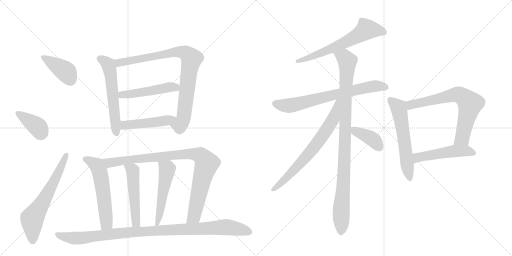
t = 0.00 s
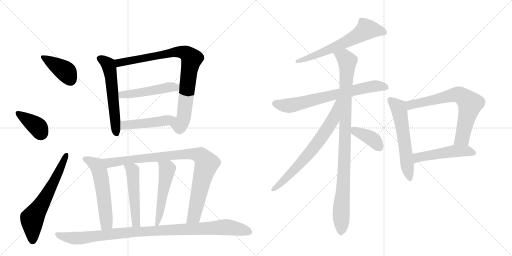
t = 3.06 s
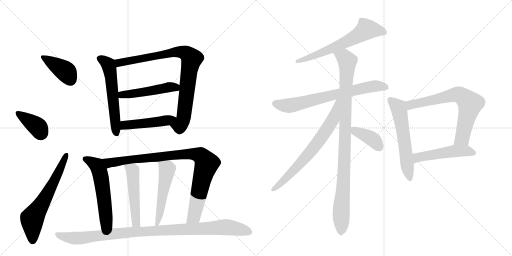
t = 6.11 s
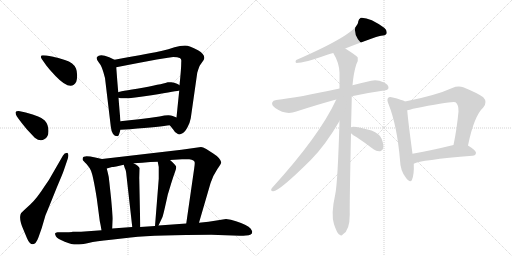
t = 9.17 s
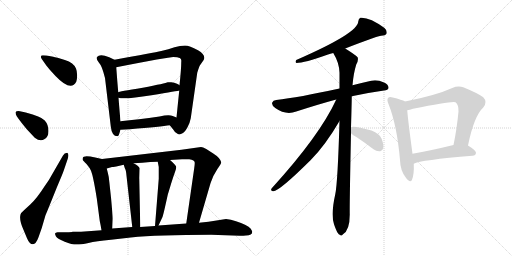
t = 12.22 s
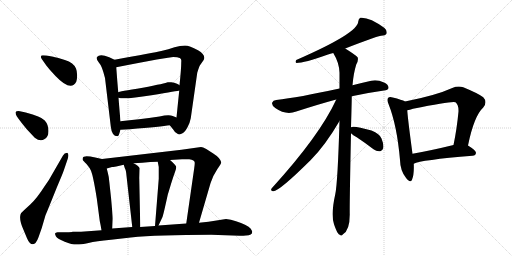
t = 15.28 s

The animated SVG that drew these frames (rendered in a browser with its animation timeline set to each time). Animation: 20 CSS @keyframes rules; one cycle of 15.28 s.

<svg version="1.1" viewBox="0 0 2048 1024" xmlns="http://www.w3.org/2000/svg">
  <g stroke="lightgray" stroke-dasharray="1,1" stroke-width="1" transform="scale(4, 4)">
    <line x1="0" y1="0" x2="256" y2="256"></line>
    <line x1="256" y1="0" x2="0" y2="256"></line>
    <line x1="128" y1="0" x2="128" y2="256"></line>
    <line x1="0" y1="128" x2="256" y2="128"></line>
    <line x1="256" y1="0" x2="512" y2="256"></line>
    <line x1="512" y1="0" x2="256" y2="256"></line>
    <line x1="384" y1="0" x2="384" y2="256"></line>
    <line x1="256" y1="128" x2="512" y2="128"></line>
  </g>
<g transform="scale(1, -1) translate(0, -850)">
   <style type="text/css">
    @keyframes keyframes0 {
      from {
       stroke: black;
       stroke-dashoffset: 396;
       stroke-width: 128;
       }
       56% {
       animation-timing-function: step-end;
       stroke: black;
       stroke-dashoffset: 0;
       stroke-width: 128;
       }
       to {
       stroke: black;
       stroke-width: 1024;
       }
       }
       #make-me-a-hanzi-animation-0 {
         animation: keyframes0 0.572266s both;
         animation-delay: 0.000000s;
         animation-timing-function: linear;
       }
    @keyframes keyframes1 {
      from {
       stroke: black;
       stroke-dashoffset: 387;
       stroke-width: 128;
       }
       56% {
       animation-timing-function: step-end;
       stroke: black;
       stroke-dashoffset: 0;
       stroke-width: 128;
       }
       to {
       stroke: black;
       stroke-width: 1024;
       }
       }
       #make-me-a-hanzi-animation-1 {
         animation: keyframes1 0.564941s both;
         animation-delay: 0.572266s;
         animation-timing-function: linear;
       }
    @keyframes keyframes2 {
      from {
       stroke: black;
       stroke-dashoffset: 637;
       stroke-width: 128;
       }
       67% {
       animation-timing-function: step-end;
       stroke: black;
       stroke-dashoffset: 0;
       stroke-width: 128;
       }
       to {
       stroke: black;
       stroke-width: 1024;
       }
       }
       #make-me-a-hanzi-animation-2 {
         animation: keyframes2 0.768392s both;
         animation-delay: 1.137207s;
         animation-timing-function: linear;
       }
    @keyframes keyframes3 {
      from {
       stroke: black;
       stroke-dashoffset: 578;
       stroke-width: 128;
       }
       65% {
       animation-timing-function: step-end;
       stroke: black;
       stroke-dashoffset: 0;
       stroke-width: 128;
       }
       to {
       stroke: black;
       stroke-width: 1024;
       }
       }
       #make-me-a-hanzi-animation-3 {
         animation: keyframes3 0.720378s both;
         animation-delay: 1.905599s;
         animation-timing-function: linear;
       }
    @keyframes keyframes4 {
      from {
       stroke: black;
       stroke-dashoffset: 872;
       stroke-width: 128;
       }
       74% {
       animation-timing-function: step-end;
       stroke: black;
       stroke-dashoffset: 0;
       stroke-width: 128;
       }
       to {
       stroke: black;
       stroke-width: 1024;
       }
       }
       #make-me-a-hanzi-animation-4 {
         animation: keyframes4 0.959635s both;
         animation-delay: 2.625977s;
         animation-timing-function: linear;
       }
    @keyframes keyframes5 {
      from {
       stroke: black;
       stroke-dashoffset: 499;
       stroke-width: 128;
       }
       62% {
       animation-timing-function: step-end;
       stroke: black;
       stroke-dashoffset: 0;
       stroke-width: 128;
       }
       to {
       stroke: black;
       stroke-width: 1024;
       }
       }
       #make-me-a-hanzi-animation-5 {
         animation: keyframes5 0.656087s both;
         animation-delay: 3.585612s;
         animation-timing-function: linear;
       }
    @keyframes keyframes6 {
      from {
       stroke: black;
       stroke-dashoffset: 475;
       stroke-width: 128;
       }
       61% {
       animation-timing-function: step-end;
       stroke: black;
       stroke-dashoffset: 0;
       stroke-width: 128;
       }
       to {
       stroke: black;
       stroke-width: 1024;
       }
       }
       #make-me-a-hanzi-animation-6 {
         animation: keyframes6 0.636556s both;
         animation-delay: 4.241699s;
         animation-timing-function: linear;
       }
    @keyframes keyframes7 {
      from {
       stroke: black;
       stroke-dashoffset: 567;
       stroke-width: 128;
       }
       65% {
       animation-timing-function: step-end;
       stroke: black;
       stroke-dashoffset: 0;
       stroke-width: 128;
       }
       to {
       stroke: black;
       stroke-width: 1024;
       }
       }
       #make-me-a-hanzi-animation-7 {
         animation: keyframes7 0.711426s both;
         animation-delay: 4.878255s;
         animation-timing-function: linear;
       }
    @keyframes keyframes8 {
      from {
       stroke: black;
       stroke-dashoffset: 938;
       stroke-width: 128;
       }
       75% {
       animation-timing-function: step-end;
       stroke: black;
       stroke-dashoffset: 0;
       stroke-width: 128;
       }
       to {
       stroke: black;
       stroke-width: 1024;
       }
       }
       #make-me-a-hanzi-animation-8 {
         animation: keyframes8 1.013346s both;
         animation-delay: 5.589681s;
         animation-timing-function: linear;
       }
    @keyframes keyframes9 {
      from {
       stroke: black;
       stroke-dashoffset: 501;
       stroke-width: 128;
       }
       62% {
       animation-timing-function: step-end;
       stroke: black;
       stroke-dashoffset: 0;
       stroke-width: 128;
       }
       to {
       stroke: black;
       stroke-width: 1024;
       }
       }
       #make-me-a-hanzi-animation-9 {
         animation: keyframes9 0.657715s both;
         animation-delay: 6.603027s;
         animation-timing-function: linear;
       }
    @keyframes keyframes10 {
      from {
       stroke: black;
       stroke-dashoffset: 519;
       stroke-width: 128;
       }
       63% {
       animation-timing-function: step-end;
       stroke: black;
       stroke-dashoffset: 0;
       stroke-width: 128;
       }
       to {
       stroke: black;
       stroke-width: 1024;
       }
       }
       #make-me-a-hanzi-animation-10 {
         animation: keyframes10 0.672363s both;
         animation-delay: 7.260742s;
         animation-timing-function: linear;
       }
    @keyframes keyframes11 {
      from {
       stroke: black;
       stroke-dashoffset: 1028;
       stroke-width: 128;
       }
       77% {
       animation-timing-function: step-end;
       stroke: black;
       stroke-dashoffset: 0;
       stroke-width: 128;
       }
       to {
       stroke: black;
       stroke-width: 1024;
       }
       }
       #make-me-a-hanzi-animation-11 {
         animation: keyframes11 1.086589s both;
         animation-delay: 7.933105s;
         animation-timing-function: linear;
       }
    @keyframes keyframes12 {
      from {
       stroke: black;
       stroke-dashoffset: 634;
       stroke-width: 128;
       }
       67% {
       animation-timing-function: step-end;
       stroke: black;
       stroke-dashoffset: 0;
       stroke-width: 128;
       }
       to {
       stroke: black;
       stroke-width: 1024;
       }
       }
       #make-me-a-hanzi-animation-12 {
         animation: keyframes12 0.765951s both;
         animation-delay: 9.019694s;
         animation-timing-function: linear;
       }
    @keyframes keyframes13 {
      from {
       stroke: black;
       stroke-dashoffset: 708;
       stroke-width: 128;
       }
       70% {
       animation-timing-function: step-end;
       stroke: black;
       stroke-dashoffset: 0;
       stroke-width: 128;
       }
       to {
       stroke: black;
       stroke-width: 1024;
       }
       }
       #make-me-a-hanzi-animation-13 {
         animation: keyframes13 0.826172s both;
         animation-delay: 9.785645s;
         animation-timing-function: linear;
       }
    @keyframes keyframes14 {
      from {
       stroke: black;
       stroke-dashoffset: 995;
       stroke-width: 128;
       }
       76% {
       animation-timing-function: step-end;
       stroke: black;
       stroke-dashoffset: 0;
       stroke-width: 128;
       }
       to {
       stroke: black;
       stroke-width: 1024;
       }
       }
       #make-me-a-hanzi-animation-14 {
         animation: keyframes14 1.059733s both;
         animation-delay: 10.611816s;
         animation-timing-function: linear;
       }
    @keyframes keyframes15 {
      from {
       stroke: black;
       stroke-dashoffset: 703;
       stroke-width: 128;
       }
       70% {
       animation-timing-function: step-end;
       stroke: black;
       stroke-dashoffset: 0;
       stroke-width: 128;
       }
       to {
       stroke: black;
       stroke-width: 1024;
       }
       }
       #make-me-a-hanzi-animation-15 {
         animation: keyframes15 0.822103s both;
         animation-delay: 11.671549s;
         animation-timing-function: linear;
       }
    @keyframes keyframes16 {
      from {
       stroke: black;
       stroke-dashoffset: 392;
       stroke-width: 128;
       }
       56% {
       animation-timing-function: step-end;
       stroke: black;
       stroke-dashoffset: 0;
       stroke-width: 128;
       }
       to {
       stroke: black;
       stroke-width: 1024;
       }
       }
       #make-me-a-hanzi-animation-16 {
         animation: keyframes16 0.569010s both;
         animation-delay: 12.493652s;
         animation-timing-function: linear;
       }
    @keyframes keyframes17 {
      from {
       stroke: black;
       stroke-dashoffset: 586;
       stroke-width: 128;
       }
       66% {
       animation-timing-function: step-end;
       stroke: black;
       stroke-dashoffset: 0;
       stroke-width: 128;
       }
       to {
       stroke: black;
       stroke-width: 1024;
       }
       }
       #make-me-a-hanzi-animation-17 {
         animation: keyframes17 0.726888s both;
         animation-delay: 13.062663s;
         animation-timing-function: linear;
       }
    @keyframes keyframes18 {
      from {
       stroke: black;
       stroke-dashoffset: 705;
       stroke-width: 128;
       }
       70% {
       animation-timing-function: step-end;
       stroke: black;
       stroke-dashoffset: 0;
       stroke-width: 128;
       }
       to {
       stroke: black;
       stroke-width: 1024;
       }
       }
       #make-me-a-hanzi-animation-18 {
         animation: keyframes18 0.823730s both;
         animation-delay: 13.789551s;
         animation-timing-function: linear;
       }
    @keyframes keyframes19 {
      from {
       stroke: black;
       stroke-dashoffset: 506;
       stroke-width: 128;
       }
       62% {
       animation-timing-function: step-end;
       stroke: black;
       stroke-dashoffset: 0;
       stroke-width: 128;
       }
       to {
       stroke: black;
       stroke-width: 1024;
       }
       }
       #make-me-a-hanzi-animation-19 {
         animation: keyframes19 0.661784s both;
         animation-delay: 14.613281s;
         animation-timing-function: linear;
       }
</style>
<path d="M 167 614 L 186 587 Q 199 570 222 546 Q 284 481 305 523 Q 309 534 308.5 550 Q 308 566 304 576 Q 295 599 259.5 610 Q 224 621 213 623 L 186 628 Q 179 629 172 629 Q 158 629 167 614 Z" fill="lightgray"></path> 
<path d="M 77 371 Q 88 356 108 332 L 139 299 Q 161 282 177 293 Q 194 301 194 326 Q 194 351 179 368 Q 164 385 103 400 L 75 406 Q 64 406 62 401 Q 62 394 67 385 L 77 371 Z" fill="lightgray"></path> 
<path d="M 207 150 Q 197 130 177 103 Q 147 56 121 32 L 97 10 Q 84 -1 82 -8 Q 76 -29 93 -67 L 108 -103 Q 118 -127 131 -127 Q 144 -127 154 -99 L 167 -62 L 182 -11 Q 186 -2 205 45 L 228 102 Q 251 156 255 168 L 271 215 Q 277 234 269 239 Q 257 239 252 228 L 207 150 Z" fill="lightgray"></path> 
<path d="M 458 611 L 437 621 Q 399 637 388 622 Q 383 615 396 599 Q 408 587 420 538 L 443 345 Q 447 305 470 305 Q 475 306 477 315 L 482 331 L 482 365 Q 479 396 474 459 L 473 481 Q 469 525 465 581 C 463 609 463 609 458 611 Z" fill="lightgray"></path> 
<path d="M 679 349 L 692 333 Q 701 317 710 315 Q 718 309 730 317 Q 739 321 750 341 Q 760 360 763 377 L 789 559 Q 796 583 800 589 L 814 609 Q 826 629 792 649 Q 758 668 740 668 Q 721 668 698 661 Q 675 653 645 646 Q 615 639 458 611 C 428 606 436 575 465 581 Q 675 622 693 622 Q 711 622 719 618 Q 727 614 725 603 Q 725 575 718 509 L 717 488 Q 712 440 706 380 C 703 350 660 372 679 349 Z" fill="lightgray"></path> 
<path d="M 474 459 Q 497 451 606 469 Q 714 487 717 488 C 744 493 744 493 718 509 Q 718 510 708 515 Q 697 520 685 521 Q 673 522 671 521 Q 663 517 571 499 Q 473 484 473 481 C 445 471 445 465 474 459 Z" fill="lightgray"></path> 
<path d="M 482 331 L 520 333 Q 645 344 679 349 C 709 353 734 369 706 380 L 691 386 Q 676 393 638 384 Q 552 372 482 365 C 452 362 452 329 482 331 Z" fill="lightgray"></path> 
<path d="M 331 210 Q 332 208 346 194 Q 359 179 364 167 Q 373 145 387 57 L 399 -34 Q 402 -47 406 -71 C 411 -101 447 -94 449 -64 L 451 -25 Q 451 -16 444 60 Q 436 135 435 142 Q 434 148 427 176 C 420 205 418 212 408 214 L 381 220 Q 333 231 331 218 Q 330 212 331 210 Z" fill="lightgray"></path> 
<path d="M 796 -41 L 842 117 Q 853 150 869 173 Q 885 196 885 201 Q 880 219 853 236 L 825 254 Q 811 262 804 262 L 726 251 L 408 214 C 378 211 398 168 427 176 L 448 182 Q 450 182 465 184 L 495 191 L 534 197 L 569 199 L 601 202 Q 612 203 631 203 L 680 210 L 728 213 L 757 213 Q 779 211 779 199 Q 779 193 777 178 L 745 -44 C 741 -74 788 -70 796 -41 Z" fill="lightgray"></path> 
<path d="M 495 191 L 499 178 Q 504 171 506 147 L 529 -58 C 532 -88 562 -88 561 -58 L 557 139 L 558 178 Q 555 186 534 197 C 508 212 486 220 495 191 Z" fill="lightgray"></path> 
<path d="M 631 203 L 635 182 L 635 135 L 620 -54 C 618 -84 621 -79 634 -52 L 650 -18 Q 654 -7 671 71 L 684 114 Q 695 149 700 162 Q 705 174 705 182 Q 705 189 680 210 C 657 230 625 232 631 203 Z" fill="lightgray"></path> 
<path d="M 406 -71 L 324 -77 L 290 -77 Q 290 -78 264 -79 L 230 -79 Q 222 -80 220 -84 Q 220 -87 224 -96 Q 230 -105 259 -116.5 Q 288 -128 306 -128 Q 324 -128 354 -121.5 Q 384 -115 444 -109 L 523 -100 Q 631 -89 845 -89 L 959 -93 Q 975 -93 984 -92 Q 1009 -92 1009 -77 Q 1009 -74 1003 -65 Q 997 -56 980 -49 Q 966 -41 944 -35 Q 923 -27 904 -26 L 834 -37 L 796 -41 L 745 -44 L 634 -52 L 620 -54 L 561 -58 L 529 -58 L 449 -64 L 406 -71 Z" fill="lightgray"></path> 
<path d="M 1381 656 Q 1495 701 1524 707 Q 1542 708 1546 715 Q 1550 727 1538 738 Q 1477 783 1441 779 Q 1434 775 1433 764 Q 1433 718 1185 610 Q 1179 601 1186 598 Q 1216 598 1312 632 Q 1321 635 1333 638 L 1381 656 Z" fill="lightgray"></path> 
<path d="M 1407 465 Q 1465 478 1536 488 Q 1552 489 1554 498 Q 1555 511 1536 520 Q 1508 533 1485 527 Q 1445 518 1410 509 L 1358 496 Q 1193 460 1105 450 Q 1092 449 1089 440 Q 1085 430 1101 418 Q 1143 388 1185 404 Q 1278 434 1345 452 L 1407 465 Z" fill="lightgray"></path> 
<path d="M 1404 341 Q 1407 443 1407 465 L 1410 509 Q 1414 557 1425 592 Q 1434 607 1431 620 Q 1424 629 1381 656 C 1356 672 1319 664 1333 638 Q 1357 599 1358 559 Q 1358 529 1358 496 L 1358 366 Q 1351 120 1341 73 Q 1323 -8 1336 -47 Q 1339 -56 1344 -68 Q 1351 -86 1359 -89 Q 1365 -96 1372 -87 Q 1399 -71 1399 -8 Q 1398 29 1404 317 L 1404 341 Z" fill="lightgray"></path> 
<path d="M 1345 452 Q 1279 308 1087 97 Q 1080 87 1092 85 Q 1114 82 1243 210 Q 1303 271 1358 366 C 1421 473 1358 479 1345 452 Z" fill="lightgray"></path> 
<path d="M 1404 317 Q 1411 310 1427 301 Q 1460 279 1494 253 Q 1507 243 1521 245 Q 1530 246 1533 258 Q 1536 271 1526 296 Q 1519 315 1486 328 Q 1414 349 1404 341 C 1385 334 1385 334 1404 317 Z" fill="lightgray"></path> 
<path d="M 1620 444 Q 1608 451 1571 460 Q 1558 464 1553 459 Q 1546 452 1554 434 Q 1588 349 1600 210 Q 1601 168 1623 140 Q 1641 115 1648 131 Q 1657 153 1655 195 L 1650 235 Q 1632 368 1629 409 C 1626 439 1626 441 1620 444 Z" fill="lightgray"></path> 
<path d="M 1872 268 Q 1896 386 1933 420 Q 1951 442 1933 461 Q 1914 476 1853 501 Q 1832 508 1809 498 Q 1743 468 1620 444 C 1591 438 1600 403 1629 409 Q 1639 410 1652 415 Q 1814 448 1822 441 Q 1835 431 1834 404 Q 1827 331 1814 270 C 1808 241 1866 239 1872 268 Z" fill="lightgray"></path> 
<path d="M 1655 195 Q 1682 210 1890 227 Q 1903 228 1904 239 Q 1904 248 1872 268 C 1854 280 1843 277 1814 270 Q 1724 248 1650 235 C 1620 230 1627 184 1655 195 Z" fill="lightgray"></path> 
      <clipPath id="make-me-a-hanzi-clip-0">
      <path d="M 167 614 L 186 587 Q 199 570 222 546 Q 284 481 305 523 Q 309 534 308.5 550 Q 308 566 304 576 Q 295 599 259.5 610 Q 224 621 213 623 L 186 628 Q 179 629 172 629 Q 158 629 167 614 Z" fill="lightgray"></path>
      </clipPath>
      <path clip-path="url(#make-me-a-hanzi-clip-0)" d="M 178 619 L 267 560 L 282 530 " fill="none" id="make-me-a-hanzi-animation-0" stroke-dasharray="268 536" stroke-linecap="round"></path>

      <clipPath id="make-me-a-hanzi-clip-1">
      <path d="M 77 371 Q 88 356 108 332 L 139 299 Q 161 282 177 293 Q 194 301 194 326 Q 194 351 179 368 Q 164 385 103 400 L 75 406 Q 64 406 62 401 Q 62 394 67 385 L 77 371 Z" fill="lightgray"></path>
      </clipPath>
      <path clip-path="url(#make-me-a-hanzi-clip-1)" d="M 70 399 L 152 341 L 163 313 " fill="none" id="make-me-a-hanzi-animation-1" stroke-dasharray="259 518" stroke-linecap="round"></path>

      <clipPath id="make-me-a-hanzi-clip-2">
      <path d="M 207 150 Q 197 130 177 103 Q 147 56 121 32 L 97 10 Q 84 -1 82 -8 Q 76 -29 93 -67 L 108 -103 Q 118 -127 131 -127 Q 144 -127 154 -99 L 167 -62 L 182 -11 Q 186 -2 205 45 L 228 102 Q 251 156 255 168 L 271 215 Q 277 234 269 239 Q 257 239 252 228 L 207 150 Z" fill="lightgray"></path>
      </clipPath>
      <path clip-path="url(#make-me-a-hanzi-clip-2)" d="M 131 -114 L 128 -25 L 215 119 L 265 232 " fill="none" id="make-me-a-hanzi-animation-2" stroke-dasharray="509 1018" stroke-linecap="round"></path>

      <clipPath id="make-me-a-hanzi-clip-3">
      <path d="M 458 611 L 437 621 Q 399 637 388 622 Q 383 615 396 599 Q 408 587 420 538 L 443 345 Q 447 305 470 305 Q 475 306 477 315 L 482 331 L 482 365 Q 479 396 474 459 L 473 481 Q 469 525 465 581 C 463 609 463 609 458 611 Z" fill="lightgray"></path>
      </clipPath>
      <path clip-path="url(#make-me-a-hanzi-clip-3)" d="M 398 617 L 421 604 L 437 582 L 467 315 " fill="none" id="make-me-a-hanzi-animation-3" stroke-dasharray="450 900" stroke-linecap="round"></path>

      <clipPath id="make-me-a-hanzi-clip-4">
      <path d="M 679 349 L 692 333 Q 701 317 710 315 Q 718 309 730 317 Q 739 321 750 341 Q 760 360 763 377 L 789 559 Q 796 583 800 589 L 814 609 Q 826 629 792 649 Q 758 668 740 668 Q 721 668 698 661 Q 675 653 645 646 Q 615 639 458 611 C 428 606 436 575 465 581 Q 675 622 693 622 Q 711 622 719 618 Q 727 614 725 603 Q 725 575 718 509 L 717 488 Q 712 440 706 380 C 703 350 660 372 679 349 Z" fill="lightgray"></path>
      </clipPath>
      <path clip-path="url(#make-me-a-hanzi-clip-4)" d="M 472 606 L 479 598 L 711 643 L 747 635 L 767 615 L 732 369 L 719 348 L 688 350 " fill="none" id="make-me-a-hanzi-animation-4" stroke-dasharray="744 1488" stroke-linecap="round"></path>

      <clipPath id="make-me-a-hanzi-clip-5">
      <path d="M 474 459 Q 497 451 606 469 Q 714 487 717 488 C 744 493 744 493 718 509 Q 718 510 708 515 Q 697 520 685 521 Q 673 522 671 521 Q 663 517 571 499 Q 473 484 473 481 C 445 471 445 465 474 459 Z" fill="lightgray"></path>
      </clipPath>
      <path clip-path="url(#make-me-a-hanzi-clip-5)" d="M 477 476 L 494 471 L 550 477 L 688 502 L 715 493 " fill="none" id="make-me-a-hanzi-animation-5" stroke-dasharray="371 742" stroke-linecap="round"></path>

      <clipPath id="make-me-a-hanzi-clip-6">
      <path d="M 482 331 L 520 333 Q 645 344 679 349 C 709 353 734 369 706 380 L 691 386 Q 676 393 638 384 Q 552 372 482 365 C 452 362 452 329 482 331 Z" fill="lightgray"></path>
      </clipPath>
      <path clip-path="url(#make-me-a-hanzi-clip-6)" d="M 488 337 L 505 351 L 575 355 L 700 376 " fill="none" id="make-me-a-hanzi-animation-6" stroke-dasharray="347 694" stroke-linecap="round"></path>

      <clipPath id="make-me-a-hanzi-clip-7">
      <path d="M 331 210 Q 332 208 346 194 Q 359 179 364 167 Q 373 145 387 57 L 399 -34 Q 402 -47 406 -71 C 411 -101 447 -94 449 -64 L 451 -25 Q 451 -16 444 60 Q 436 135 435 142 Q 434 148 427 176 C 420 205 418 212 408 214 L 381 220 Q 333 231 331 218 Q 330 212 331 210 Z" fill="lightgray"></path>
      </clipPath>
      <path clip-path="url(#make-me-a-hanzi-clip-7)" d="M 341 214 L 387 188 L 397 169 L 424 -18 L 424 -46 L 412 -62 " fill="none" id="make-me-a-hanzi-animation-7" stroke-dasharray="439 878" stroke-linecap="round"></path>

      <clipPath id="make-me-a-hanzi-clip-8">
      <path d="M 796 -41 L 842 117 Q 853 150 869 173 Q 885 196 885 201 Q 880 219 853 236 L 825 254 Q 811 262 804 262 L 726 251 L 408 214 C 378 211 398 168 427 176 L 448 182 Q 450 182 465 184 L 495 191 L 534 197 L 569 199 L 601 202 Q 612 203 631 203 L 680 210 L 728 213 L 757 213 Q 779 211 779 199 Q 779 193 777 178 L 745 -44 C 741 -74 788 -70 796 -41 Z" fill="lightgray"></path>
      </clipPath>
      <path clip-path="url(#make-me-a-hanzi-clip-8)" d="M 416 210 L 438 198 L 705 231 L 784 233 L 804 226 L 827 196 L 777 -12 L 751 -37 " fill="none" id="make-me-a-hanzi-animation-8" stroke-dasharray="810 1620" stroke-linecap="round"></path>

      <clipPath id="make-me-a-hanzi-clip-9">
      <path d="M 495 191 L 499 178 Q 504 171 506 147 L 529 -58 C 532 -88 562 -88 561 -58 L 557 139 L 558 178 Q 555 186 534 197 C 508 212 486 220 495 191 Z" fill="lightgray"></path>
      </clipPath>
      <path clip-path="url(#make-me-a-hanzi-clip-9)" d="M 515 190 L 534 159 L 528 124 L 538 114 L 532 72 L 540 65 L 536 21 L 543 16 L 540 -31 L 545 -34 " fill="none" id="make-me-a-hanzi-animation-9" stroke-dasharray="373 746" stroke-linecap="round"></path>

      <clipPath id="make-me-a-hanzi-clip-10">
      <path d="M 631 203 L 635 182 L 635 135 L 620 -54 C 618 -84 621 -79 634 -52 L 650 -18 Q 654 -7 671 71 L 684 114 Q 695 149 700 162 Q 705 174 705 182 Q 705 189 680 210 C 657 230 625 232 631 203 Z" fill="lightgray"></path>
      </clipPath>
      <path clip-path="url(#make-me-a-hanzi-clip-10)" d="M 638 199 L 668 169 L 639 -4 L 626 -47 " fill="none" id="make-me-a-hanzi-animation-10" stroke-dasharray="391 782" stroke-linecap="round"></path>

      <clipPath id="make-me-a-hanzi-clip-11">
      <path d="M 406 -71 L 324 -77 L 290 -77 Q 290 -78 264 -79 L 230 -79 Q 222 -80 220 -84 Q 220 -87 224 -96 Q 230 -105 259 -116.5 Q 288 -128 306 -128 Q 324 -128 354 -121.5 Q 384 -115 444 -109 L 523 -100 Q 631 -89 845 -89 L 959 -93 Q 975 -93 984 -92 Q 1009 -92 1009 -77 Q 1009 -74 1003 -65 Q 997 -56 980 -49 Q 966 -41 944 -35 Q 923 -27 904 -26 L 834 -37 L 796 -41 L 745 -44 L 634 -52 L 620 -54 L 561 -58 L 529 -58 L 449 -64 L 406 -71 Z" fill="lightgray"></path>
      </clipPath>
      <path clip-path="url(#make-me-a-hanzi-clip-11)" d="M 228 -88 L 303 -103 L 534 -78 L 902 -58 L 995 -77 " fill="none" id="make-me-a-hanzi-animation-11" stroke-dasharray="900 1800" stroke-linecap="round"></path>

      <clipPath id="make-me-a-hanzi-clip-12">
      <path d="M 1381 656 Q 1495 701 1524 707 Q 1542 708 1546 715 Q 1550 727 1538 738 Q 1477 783 1441 779 Q 1434 775 1433 764 Q 1433 718 1185 610 Q 1179 601 1186 598 Q 1216 598 1312 632 Q 1321 635 1333 638 L 1381 656 Z" fill="lightgray"></path>
      </clipPath>
      <path clip-path="url(#make-me-a-hanzi-clip-12)" d="M 1536 721 L 1467 733 L 1422 702 L 1344 663 L 1189 604 " fill="none" id="make-me-a-hanzi-animation-12" stroke-dasharray="506 1012" stroke-linecap="round"></path>

      <clipPath id="make-me-a-hanzi-clip-13">
      <path d="M 1407 465 Q 1465 478 1536 488 Q 1552 489 1554 498 Q 1555 511 1536 520 Q 1508 533 1485 527 Q 1445 518 1410 509 L 1358 496 Q 1193 460 1105 450 Q 1092 449 1089 440 Q 1085 430 1101 418 Q 1143 388 1185 404 Q 1278 434 1345 452 L 1407 465 Z" fill="lightgray"></path>
      </clipPath>
      <path clip-path="url(#make-me-a-hanzi-clip-13)" d="M 1101 436 L 1132 428 L 1170 429 L 1494 505 L 1543 501 " fill="none" id="make-me-a-hanzi-animation-13" stroke-dasharray="580 1160" stroke-linecap="round"></path>

      <clipPath id="make-me-a-hanzi-clip-14">
      <path d="M 1404 341 Q 1407 443 1407 465 L 1410 509 Q 1414 557 1425 592 Q 1434 607 1431 620 Q 1424 629 1381 656 C 1356 672 1319 664 1333 638 Q 1357 599 1358 559 Q 1358 529 1358 496 L 1358 366 Q 1351 120 1341 73 Q 1323 -8 1336 -47 Q 1339 -56 1344 -68 Q 1351 -86 1359 -89 Q 1365 -96 1372 -87 Q 1399 -71 1399 -8 Q 1398 29 1404 317 L 1404 341 Z" fill="lightgray"></path>
      </clipPath>
      <path clip-path="url(#make-me-a-hanzi-clip-14)" d="M 1341 634 L 1373 623 L 1389 602 L 1364 -76 " fill="none" id="make-me-a-hanzi-animation-14" stroke-dasharray="867 1734" stroke-linecap="round"></path>

      <clipPath id="make-me-a-hanzi-clip-15">
      <path d="M 1345 452 Q 1279 308 1087 97 Q 1080 87 1092 85 Q 1114 82 1243 210 Q 1303 271 1358 366 C 1421 473 1358 479 1345 452 Z" fill="lightgray"></path>
      </clipPath>
      <path clip-path="url(#make-me-a-hanzi-clip-15)" d="M 1353 447 L 1332 372 L 1290 306 L 1202 196 L 1093 93 " fill="none" id="make-me-a-hanzi-animation-15" stroke-dasharray="575 1150" stroke-linecap="round"></path>

      <clipPath id="make-me-a-hanzi-clip-16">
      <path d="M 1404 317 Q 1411 310 1427 301 Q 1460 279 1494 253 Q 1507 243 1521 245 Q 1530 246 1533 258 Q 1536 271 1526 296 Q 1519 315 1486 328 Q 1414 349 1404 341 C 1385 334 1385 334 1404 317 Z" fill="lightgray"></path>
      </clipPath>
      <path clip-path="url(#make-me-a-hanzi-clip-16)" d="M 1409 335 L 1491 293 L 1519 259 " fill="none" id="make-me-a-hanzi-animation-16" stroke-dasharray="264 528" stroke-linecap="round"></path>

      <clipPath id="make-me-a-hanzi-clip-17">
      <path d="M 1620 444 Q 1608 451 1571 460 Q 1558 464 1553 459 Q 1546 452 1554 434 Q 1588 349 1600 210 Q 1601 168 1623 140 Q 1641 115 1648 131 Q 1657 153 1655 195 L 1650 235 Q 1632 368 1629 409 C 1626 439 1626 441 1620 444 Z" fill="lightgray"></path>
      </clipPath>
      <path clip-path="url(#make-me-a-hanzi-clip-17)" d="M 1560 451 L 1594 419 L 1597 407 L 1637 139 " fill="none" id="make-me-a-hanzi-animation-17" stroke-dasharray="458 916" stroke-linecap="round"></path>

      <clipPath id="make-me-a-hanzi-clip-18">
      <path d="M 1872 268 Q 1896 386 1933 420 Q 1951 442 1933 461 Q 1914 476 1853 501 Q 1832 508 1809 498 Q 1743 468 1620 444 C 1591 438 1600 403 1629 409 Q 1639 410 1652 415 Q 1814 448 1822 441 Q 1835 431 1834 404 Q 1827 331 1814 270 C 1808 241 1866 239 1872 268 Z" fill="lightgray"></path>
      </clipPath>
      <path clip-path="url(#make-me-a-hanzi-clip-18)" d="M 1633 416 L 1651 434 L 1663 432 L 1818 471 L 1834 472 L 1849 465 L 1880 435 L 1879 425 L 1849 298 L 1821 276 " fill="none" id="make-me-a-hanzi-animation-18" stroke-dasharray="577 1154" stroke-linecap="round"></path>

      <clipPath id="make-me-a-hanzi-clip-19">
      <path d="M 1655 195 Q 1682 210 1890 227 Q 1903 228 1904 239 Q 1904 248 1872 268 C 1854 280 1843 277 1814 270 Q 1724 248 1650 235 C 1620 230 1627 184 1655 195 Z" fill="lightgray"></path>
      </clipPath>
      <path clip-path="url(#make-me-a-hanzi-clip-19)" d="M 1655 202 L 1674 221 L 1811 245 L 1864 247 L 1894 239 " fill="none" id="make-me-a-hanzi-animation-19" stroke-dasharray="378 756" stroke-linecap="round"></path>

</g>
</svg>
